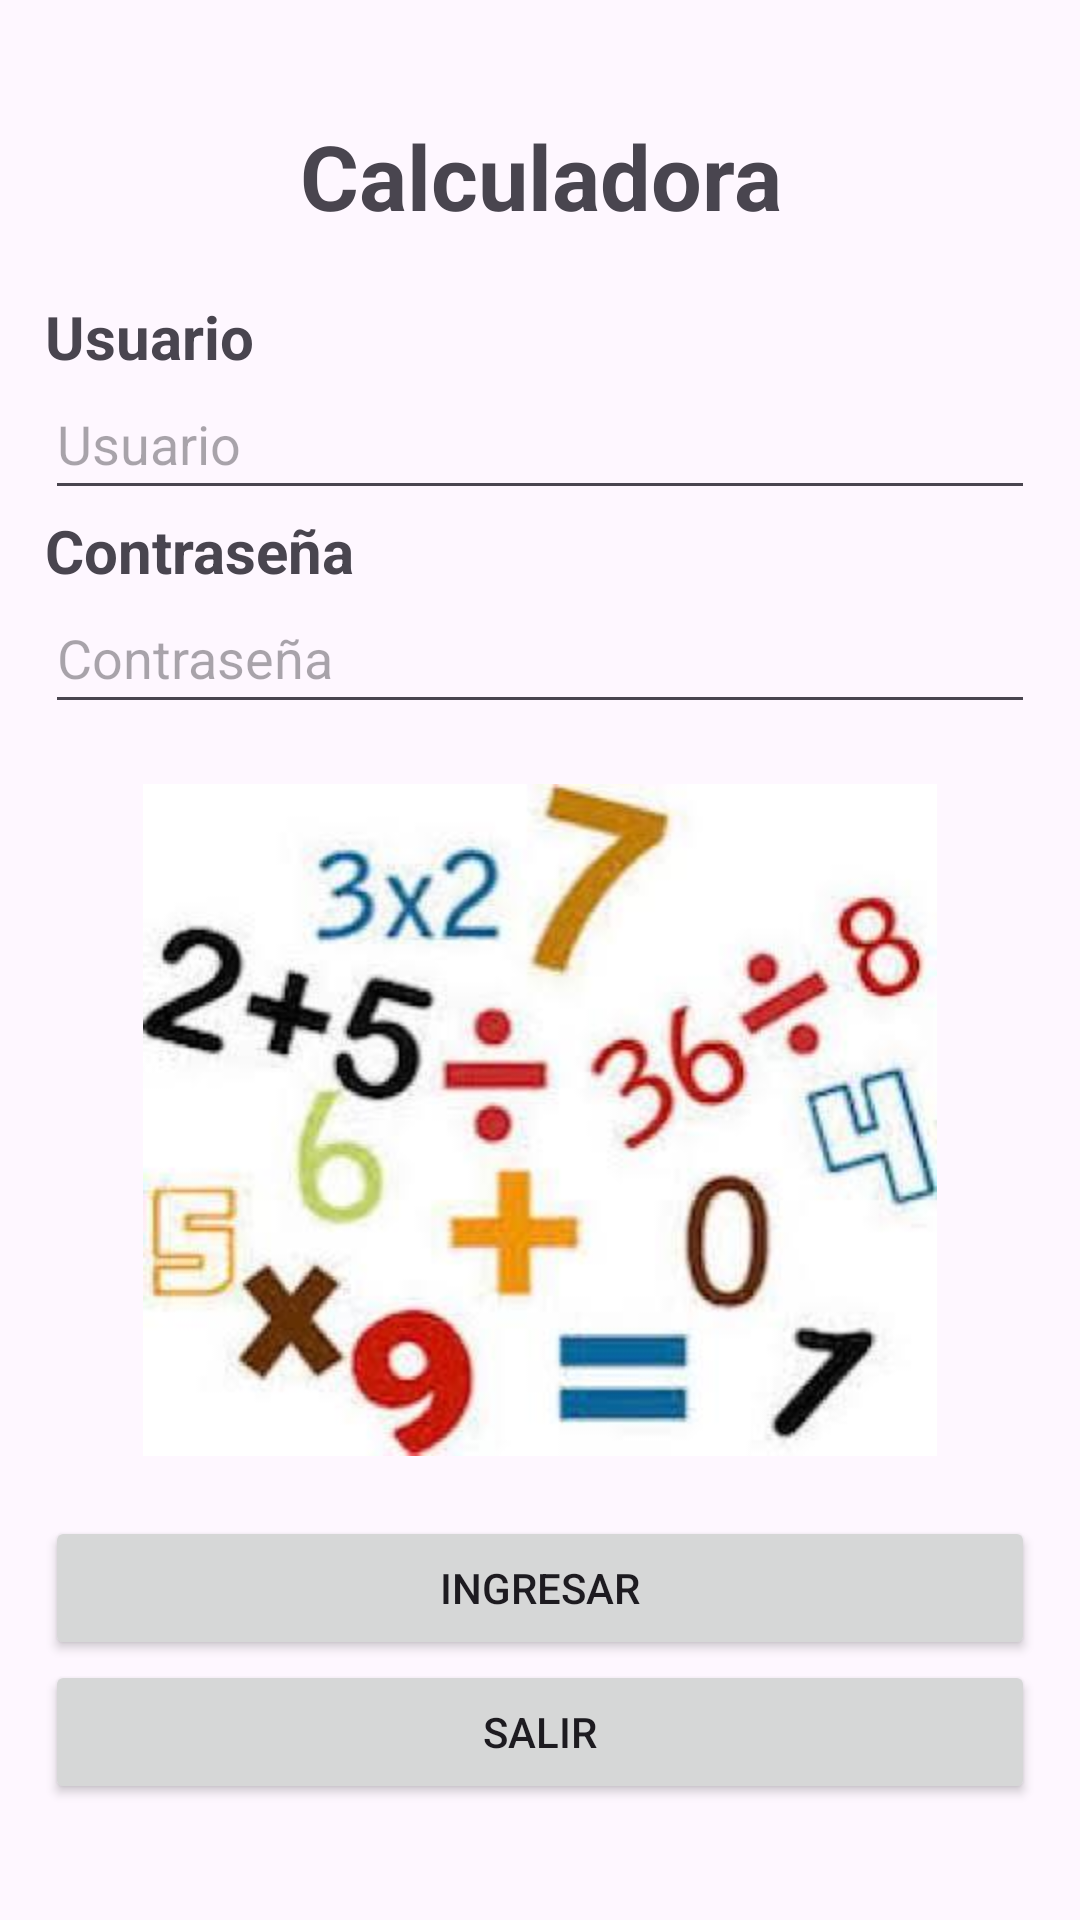

Produce the Android XML layout that renders to this screen, including the resource entries it uses.
<!-- AndroidManifest.xml: application theme Theme.AppUnidad0144 -->
<!-- res/layout/activity_ingresar.xml -->
<?xml version="1.0" encoding="utf-8"?>
<androidx.constraintlayout.widget.ConstraintLayout xmlns:android="http://schemas.android.com/apk/res/android"
    xmlns:app="http://schemas.android.com/apk/res-auto"
    xmlns:tools="http://schemas.android.com/tools"
    android:id="@+id/main"
    android:layout_width="match_parent"
    android:layout_height="match_parent"
    tools:context=".MainActivity">

    <LinearLayout
        android:layout_width="match_parent"
        android:layout_height="match_parent"
        android:orientation="vertical"
        android:gravity="center_vertical"
        android:padding="15dp">

        <TextView
            android:id="@+id/lblCalculadora"
            android:layout_width="match_parent"
            android:layout_height="wrap_content"
            android:text="@string/strCalculadora"
            android:textAlignment="center"
            android:textSize="30sp"
            android:textStyle="bold"
            android:paddingBottom="20dp" />

        <TextView
            android:id="@+id/lblUsuario"
            android:layout_width="wrap_content"
            android:layout_height="wrap_content"
            android:text="@string/strUsuario"
            android:textStyle="bold"
            android:textSize="20sp"/>

        <EditText
            android:id="@+id/txtUsuario"
            android:layout_width="match_parent"
            android:layout_height="wrap_content"
            android:hint="@string/strUsuario"
            android:inputType="text"
            android:paddingTop="10dp"
            android:paddingBottom="10dp"/>
        <TextView
            android:id="@+id/lblContrasena"
            android:layout_width="wrap_content"
            android:layout_height="wrap_content"
            android:text="@string/strContrasena"
            android:textStyle="bold"
            android:textSize="20sp"/>

        <EditText
            android:id="@+id/txtContra"
            android:layout_width="match_parent"
            android:layout_height="wrap_content"
            android:hint="@string/strContrasena"
            android:inputType="textPassword"
            android:paddingTop="10dp"
            android:paddingBottom="10dp" />

        <ImageView
            android:id="@+id/imgLogo"
            android:layout_width="match_parent"
            android:layout_height="wrap_content"
            android:layout_gravity="center"
            android:layout_marginTop="20dp"
            android:layout_marginBottom="20dp"
            android:src="@mipmap/logo" />

        <LinearLayout
            android:layout_width="match_parent"
            android:layout_height="wrap_content"
            android:orientation="vertical"
            android:gravity="center">

            <Button
                android:id="@+id/btnIngresa"
                android:layout_width="match_parent"
                android:layout_height="wrap_content"
                android:layout_weight="1"
                android:text="@string/strBtnIngresa"/>

            <Button
                android:id="@+id/btnSalir"
                android:layout_width="match_parent"
                android:layout_height="wrap_content"
                android:layout_weight="1"
                android:text="@string/strSalir" />

        </LinearLayout>

    </LinearLayout>

</androidx.constraintlayout.widget.ConstraintLayout>
<!-- resources referenced by this layout -->
<resources>
  <!-- mipmap logo: jpeg bitmap (mipmap-hdpi, 16850 bytes) -->
  <string name="strBtnIngresa">Ingresar</string>
  <string name="strCalculadora">Calculadora</string>
  <string name="strContrasena">Contraseña</string>
  <string name="strSalir">Salir</string>
  <string name="strUsuario">Usuario</string>
  <style name="Theme.AppUnidad0144" parent="Base.Theme.AppUnidad0144" />
  <style name="Base.Theme.AppUnidad0144" parent="Theme.Material3.DayNight.NoActionBar">
          
          
      </style>
</resources>
